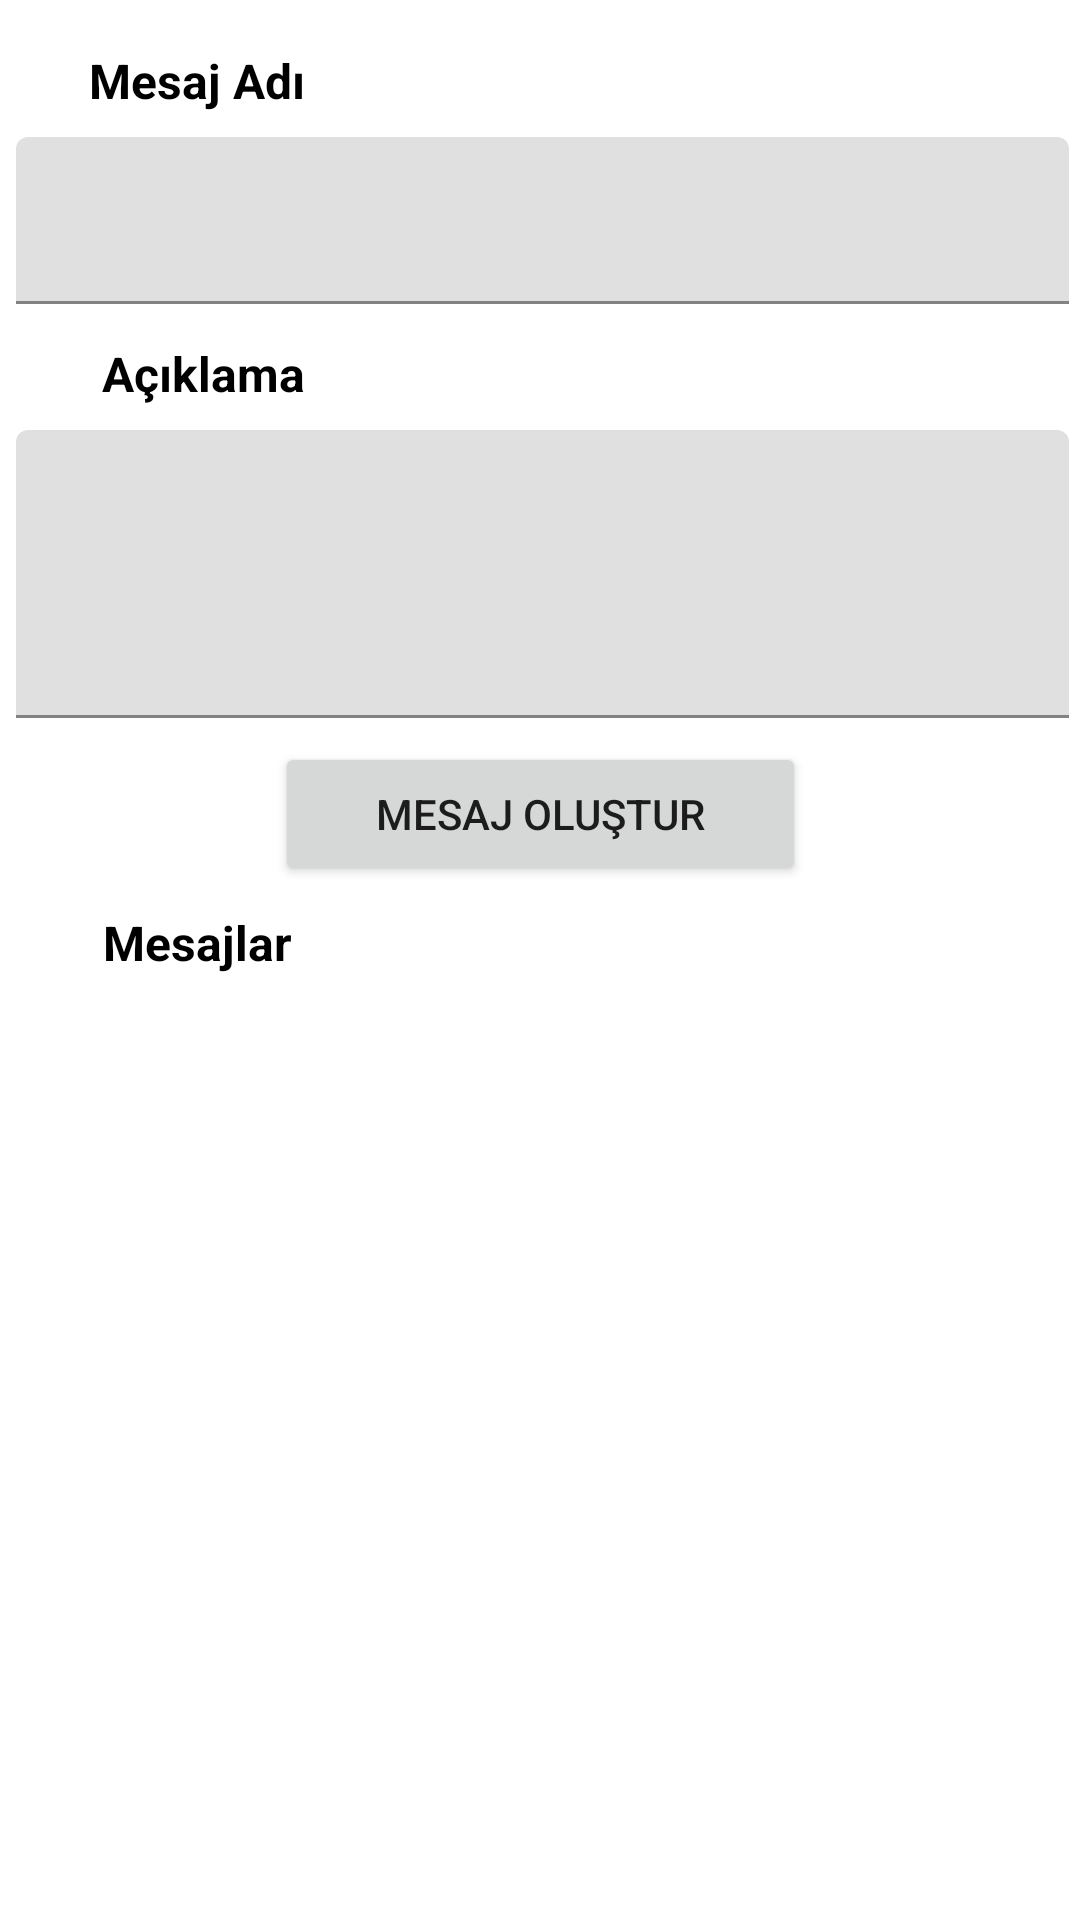

This screen was rendered from an Android layout file. Write that file and the resources it references.
<!-- AndroidManifest.xml: application theme Theme.SmsGroups -->
<!-- res/layout/fragment_create_message.xml -->
<?xml version="1.0" encoding="utf-8"?>
<FrameLayout xmlns:android="http://schemas.android.com/apk/res/android"
    xmlns:tools="http://schemas.android.com/tools"
    android:layout_width="match_parent"
    android:layout_height="match_parent"
    xmlns:app="http://schemas.android.com/apk/res-auto"
    tools:context=".ui.createmessage.CreateMessageFragment">

    <androidx.constraintlayout.widget.ConstraintLayout
        android:layout_width="match_parent"
        android:layout_height="match_parent">

        <TextView
            android:id="@+id/textView12"
            android:layout_width="wrap_content"
            android:layout_height="wrap_content"
            android:layout_marginTop="16dp"
            android:text="Mesaj Adı"
            android:textColor="@color/black"
            android:textStyle="bold"
            android:textSize="16sp"
            app:layout_constraintEnd_toEndOf="parent"
            app:layout_constraintHorizontal_bias="0.103"
            app:layout_constraintStart_toStartOf="parent"
            app:layout_constraintTop_toTopOf="parent" />

        <com.google.android.material.textfield.TextInputLayout
            android:id="@+id/inEditTextMsgName"
            android:layout_width="351dp"
            android:layout_height="60dp"
            android:layout_marginTop="8dp"
            android:ems="10"
            app:layout_constraintEnd_toEndOf="parent"
            app:layout_constraintHorizontal_bias="0.593"
            app:layout_constraintStart_toStartOf="parent"
            app:layout_constraintTop_toBottomOf="@+id/textView12">

            <com.google.android.material.textfield.TextInputEditText
                android:id="@+id/editTextMsgName"
                android:layout_width="match_parent"
                android:layout_height="wrap_content" />
        </com.google.android.material.textfield.TextInputLayout>

        <TextView
            android:id="@+id/textView13"
            android:layout_width="wrap_content"
            android:layout_height="wrap_content"
            android:layout_marginTop="8dp"
            android:text="Açıklama"
            android:textColor="@color/black"
            android:textSize="16sp"
            android:textStyle="bold"
            app:layout_constraintEnd_toEndOf="parent"
            app:layout_constraintHorizontal_bias="0.116"
            app:layout_constraintStart_toStartOf="parent"
            app:layout_constraintTop_toBottomOf="@+id/inEditTextMsgName" />

        <com.google.android.material.textfield.TextInputLayout
            android:id="@+id/inEditTextMsgDesc"
            android:layout_width="351dp"
            android:layout_height="96dp"
            android:layout_marginTop="8dp"
            android:ems="10"
            app:layout_constraintEnd_toEndOf="parent"
            app:layout_constraintHorizontal_bias="0.593"
            app:layout_constraintStart_toStartOf="parent"
            app:layout_constraintTop_toBottomOf="@+id/textView13"
            tools:layout_editor_absoluteX="1dp">

            <com.google.android.material.textfield.TextInputEditText
                android:id="@+id/editTextMsgDesc"
                android:layout_width="match_parent"
                android:layout_height="96dp"
                android:inputType="textMultiLine" />
        </com.google.android.material.textfield.TextInputLayout>

        <Button
            android:id="@+id/btnCreateMsg"
            android:layout_width="177dp"
            android:layout_height="48dp"
            android:layout_marginTop="8dp"
            android:text="Mesaj Oluştur"
            app:layout_constraintEnd_toEndOf="parent"
            app:layout_constraintStart_toStartOf="parent"
            app:layout_constraintTop_toBottomOf="@+id/inEditTextMsgDesc" />

        <TextView
            android:id="@+id/textView14"
            android:layout_width="wrap_content"
            android:layout_height="wrap_content"
            android:text="Mesajlar"
            android:layout_marginTop="8dp"
            android:textColor="@color/black"
            android:textStyle="bold"
            android:textSize="16sp"
            app:layout_constraintEnd_toEndOf="parent"
            app:layout_constraintHorizontal_bias="0.116"
            app:layout_constraintStart_toStartOf="parent"
            app:layout_constraintTop_toBottomOf="@+id/btnCreateMsg" />

        <androidx.recyclerview.widget.RecyclerView
            android:id="@+id/rycMsgs"
            android:layout_width="324dp"
            android:layout_height="328dp"
            android:layout_marginTop="8dp"
            android:layout_marginBottom="8dp"
            app:layout_constraintBottom_toBottomOf="parent"
            app:layout_constraintEnd_toEndOf="parent"
            app:layout_constraintHorizontal_bias="0.494"
            app:layout_constraintStart_toStartOf="parent"
            app:layout_constraintTop_toBottomOf="@+id/textView14"
            app:layout_constraintVertical_bias="0.04" />

        <TextView
            android:id="@+id/textView11"
            android:layout_width="wrap_content"
            android:layout_height="wrap_content"
            android:text="201913709080 - Baturalp Berkay Kanlı"
            app:layout_constraintBottom_toBottomOf="parent"
            app:layout_constraintEnd_toEndOf="parent"
            app:layout_constraintHorizontal_bias="0.04"
            app:layout_constraintStart_toStartOf="parent"
            app:layout_constraintTop_toBottomOf="@+id/rycMsgs"
            app:layout_constraintVertical_bias="0.785" />

    </androidx.constraintlayout.widget.ConstraintLayout>
</FrameLayout>
<!-- resources referenced by this layout -->
<resources>
  <style name="Theme.SmsGroups" parent="Theme.MaterialComponents.DayNight.NoActionBar">
          
          <item name="colorPrimary">@color/purple_500</item>
          <item name="colorPrimaryVariant">@color/purple_700</item>
          <item name="colorOnPrimary">@color/white</item>
          
          <item name="colorSecondary">@color/teal_200</item>
          <item name="colorSecondaryVariant">@color/teal_700</item>
          <item name="colorOnSecondary">@color/black</item>
          
          <item name="android:statusBarColor">?attr/colorPrimaryVariant</item>
          
      </style>
  <!-- not gathered from this repository: default colours our renderer supplied (Android Studio template values) -->
  <color name="purple_500">#FF6200EE</color>
  <color name="purple_700">#FF3700B3</color>
  <color name="teal_200">#FF03DAC5</color>
  <color name="teal_700">#FF018786</color>
  <color name="black">#FF000000</color>
  <color name="white">#FFFFFFFF</color>
</resources>
